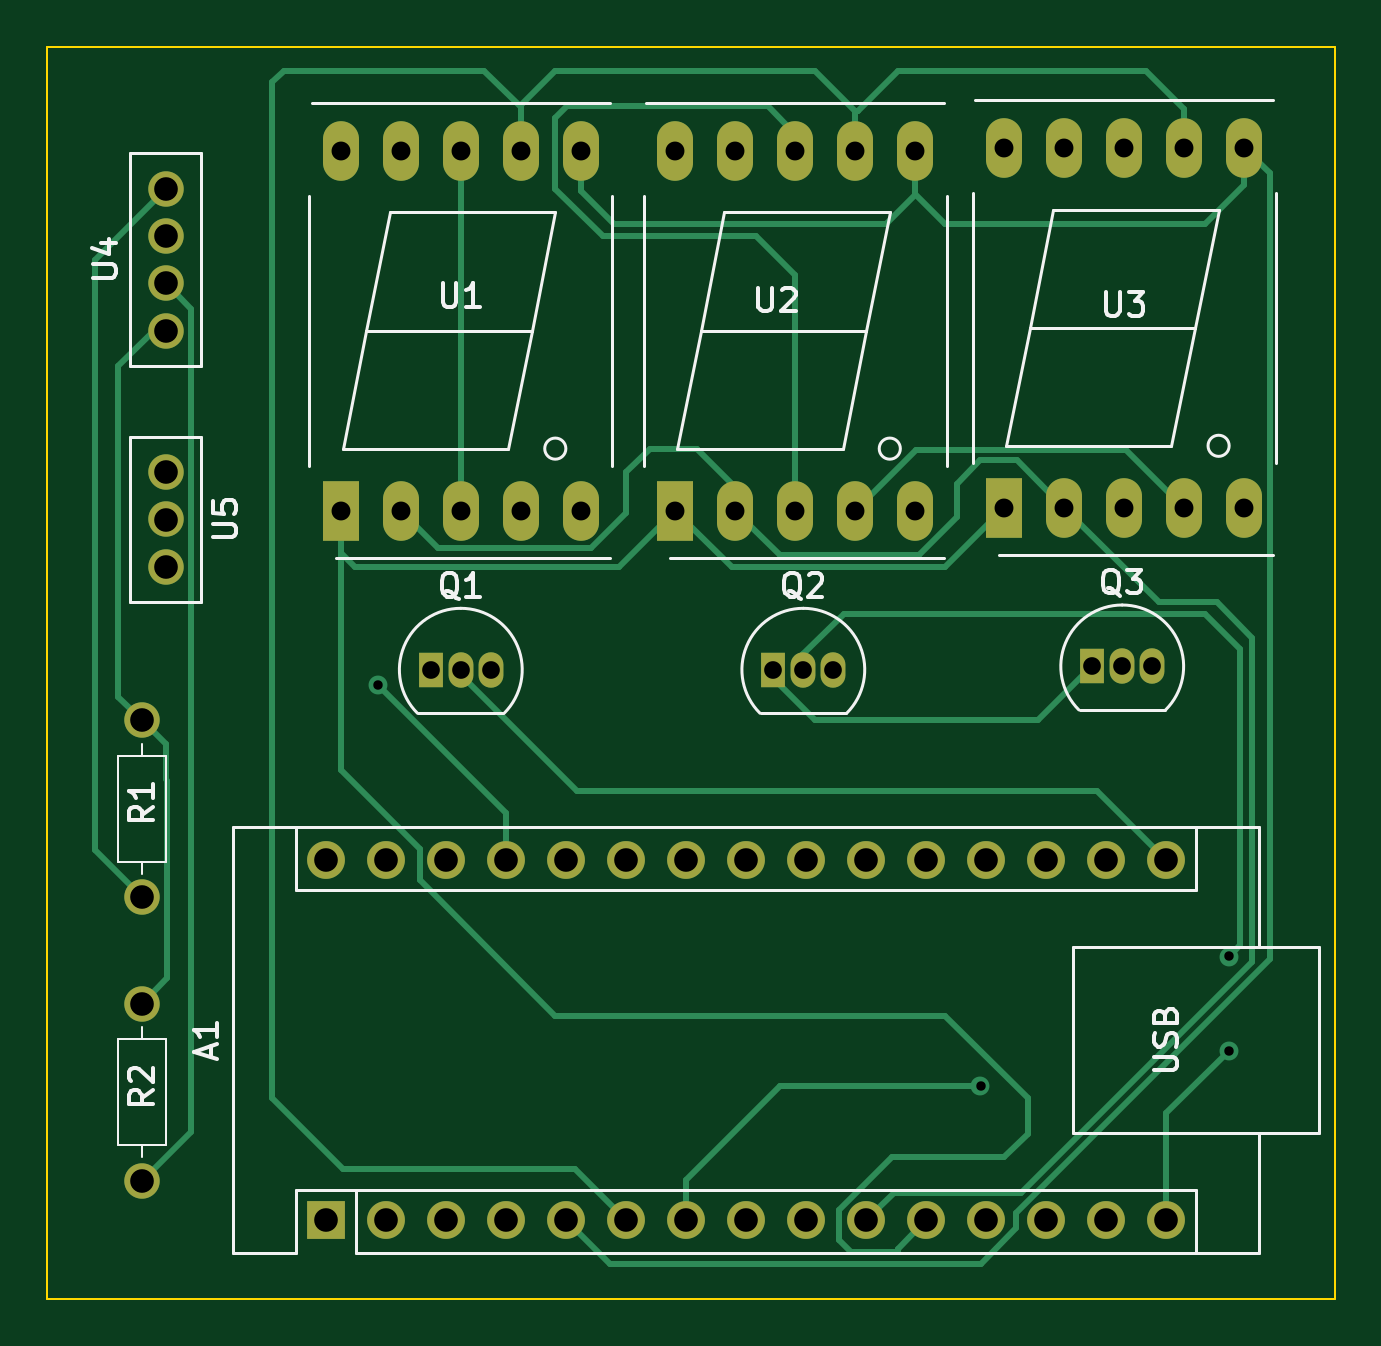
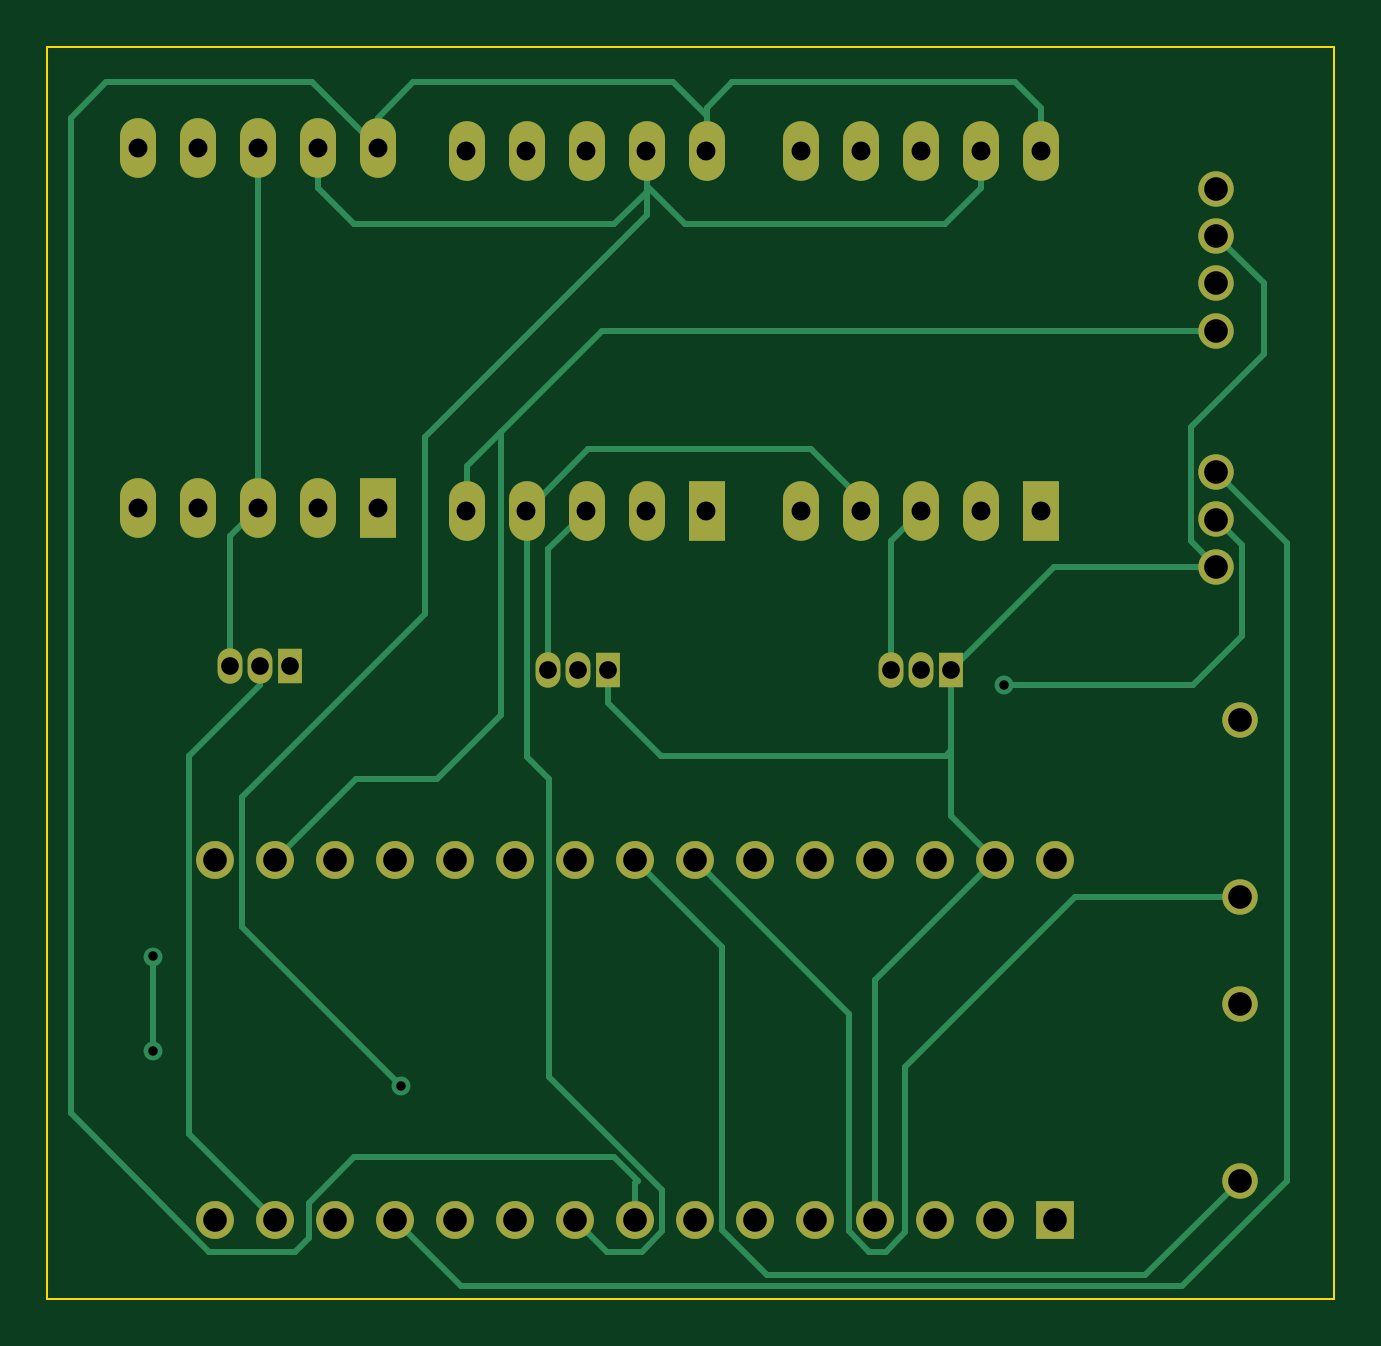
Circuit board: 9 layer files. Board 54.5 x 53.0 mm.
- bottom_copper: temp_reader-B_Cu.gbr (11857 bytes)
- bottom_mask: temp_reader-B_Mask.gbr (2997 bytes)
- bottom_silk: temp_reader-B_Silkscreen.gbr (513 bytes)
- outline: temp_reader-Edge_Cuts.gbr (669 bytes)
- top_copper: temp_reader-F_Cu.gbr (12532 bytes)
- top_mask: temp_reader-F_Mask.gbr (2997 bytes)
- top_silk: temp_reader-F_Silkscreen.gbr (18970 bytes)
- drill: temp_reader-NPTH.drl (333 bytes)
- drill: temp_reader-PTH.drl (1838 bytes)

=== bottom_copper: temp_reader-B_Cu.gbr (11857 bytes, source omitted) ===
=== bottom_mask: temp_reader-B_Mask.gbr ===
%TF.GenerationSoftware,KiCad,Pcbnew,7.0.1-3b83917a11~171~ubuntu22.04.1*%
%TF.CreationDate,2023-03-18T19:07:26-06:00*%
%TF.ProjectId,temp_reader,74656d70-5f72-4656-9164-65722e6b6963,rev?*%
%TF.SameCoordinates,Original*%
%TF.FileFunction,Soldermask,Bot*%
%TF.FilePolarity,Negative*%
%FSLAX46Y46*%
G04 Gerber Fmt 4.6, Leading zero omitted, Abs format (unit mm)*
G04 Created by KiCad (PCBNEW 7.0.1-3b83917a11~171~ubuntu22.04.1) date 2023-03-18 19:07:26*
%MOMM*%
%LPD*%
G01*
G04 APERTURE LIST*
%ADD10C,1.500000*%
%ADD11R,1.050000X1.500000*%
%ADD12O,1.050000X1.500000*%
%ADD13R,1.600000X1.600000*%
%ADD14O,1.600000X1.600000*%
%ADD15R,1.524000X2.524000*%
%ADD16O,1.524000X2.524000*%
G04 APERTURE END LIST*
D10*
%TO.C,U5*%
X124000000Y-79000000D03*
X124000000Y-77000000D03*
X124000000Y-75000000D03*
%TD*%
D11*
%TO.C,Q2*%
X149730000Y-83360000D03*
D12*
X151000000Y-83360000D03*
X152270000Y-83360000D03*
%TD*%
D11*
%TO.C,Q3*%
X163230000Y-83220000D03*
D12*
X164500000Y-83220000D03*
X165770000Y-83220000D03*
%TD*%
D10*
%TO.C,R2*%
X123000000Y-105000000D03*
X123000000Y-97500000D03*
%TD*%
D13*
%TO.C,A1*%
X130810000Y-106670000D03*
D14*
X133350000Y-106670000D03*
X135890000Y-106670000D03*
X138430000Y-106670000D03*
X140970000Y-106670000D03*
X143510000Y-106670000D03*
X146050000Y-106670000D03*
X148590000Y-106670000D03*
X151130000Y-106670000D03*
X153670000Y-106670000D03*
X156210000Y-106670000D03*
X158750000Y-106670000D03*
X161290000Y-106670000D03*
X163830000Y-106670000D03*
X166370000Y-106670000D03*
X166370000Y-91430000D03*
X163830000Y-91430000D03*
X161290000Y-91430000D03*
X158750000Y-91430000D03*
X156210000Y-91430000D03*
X153670000Y-91430000D03*
X151130000Y-91430000D03*
X148590000Y-91430000D03*
X146050000Y-91430000D03*
X143510000Y-91430000D03*
X140970000Y-91430000D03*
X138430000Y-91430000D03*
X135890000Y-91430000D03*
X133350000Y-91430000D03*
X130810000Y-91430000D03*
%TD*%
D15*
%TO.C,U2*%
X145580000Y-76620000D03*
D16*
X148120000Y-76620000D03*
X150660000Y-76620000D03*
X153200000Y-76620000D03*
X155740000Y-76620000D03*
X155740000Y-61380000D03*
X153200000Y-61380000D03*
X150660000Y-61380000D03*
X148120000Y-61380000D03*
X145580000Y-61380000D03*
%TD*%
D15*
%TO.C,U3*%
X159500000Y-76500000D03*
D16*
X162040000Y-76500000D03*
X164580000Y-76500000D03*
X167120000Y-76500000D03*
X169660000Y-76500000D03*
X169660000Y-61260000D03*
X167120000Y-61260000D03*
X164580000Y-61260000D03*
X162040000Y-61260000D03*
X159500000Y-61260000D03*
%TD*%
D10*
%TO.C,U4*%
X124000000Y-69000000D03*
X124000000Y-67000000D03*
X124000000Y-65000000D03*
X124000000Y-63000000D03*
%TD*%
D11*
%TO.C,Q1*%
X135230000Y-83360000D03*
D12*
X136500000Y-83360000D03*
X137770000Y-83360000D03*
%TD*%
D15*
%TO.C,U1*%
X131420000Y-76620000D03*
D16*
X133960000Y-76620000D03*
X136500000Y-76620000D03*
X139040000Y-76620000D03*
X141580000Y-76620000D03*
X141580000Y-61380000D03*
X139040000Y-61380000D03*
X136500000Y-61380000D03*
X133960000Y-61380000D03*
X131420000Y-61380000D03*
%TD*%
D10*
%TO.C,R1*%
X123000000Y-93000000D03*
X123000000Y-85500000D03*
%TD*%
M02*

=== bottom_silk: temp_reader-B_Silkscreen.gbr ===
%TF.GenerationSoftware,KiCad,Pcbnew,7.0.1-3b83917a11~171~ubuntu22.04.1*%
%TF.CreationDate,2023-03-18T19:07:25-06:00*%
%TF.ProjectId,temp_reader,74656d70-5f72-4656-9164-65722e6b6963,rev?*%
%TF.SameCoordinates,Original*%
%TF.FileFunction,Legend,Bot*%
%TF.FilePolarity,Positive*%
%FSLAX46Y46*%
G04 Gerber Fmt 4.6, Leading zero omitted, Abs format (unit mm)*
G04 Created by KiCad (PCBNEW 7.0.1-3b83917a11~171~ubuntu22.04.1) date 2023-03-18 19:07:25*
%MOMM*%
%LPD*%
G01*
G04 APERTURE LIST*
G04 APERTURE END LIST*
M02*

=== outline: temp_reader-Edge_Cuts.gbr ===
%TF.GenerationSoftware,KiCad,Pcbnew,7.0.1-3b83917a11~171~ubuntu22.04.1*%
%TF.CreationDate,2023-03-18T19:07:26-06:00*%
%TF.ProjectId,temp_reader,74656d70-5f72-4656-9164-65722e6b6963,rev?*%
%TF.SameCoordinates,Original*%
%TF.FileFunction,Profile,NP*%
%FSLAX46Y46*%
G04 Gerber Fmt 4.6, Leading zero omitted, Abs format (unit mm)*
G04 Created by KiCad (PCBNEW 7.0.1-3b83917a11~171~ubuntu22.04.1) date 2023-03-18 19:07:26*
%MOMM*%
%LPD*%
G01*
G04 APERTURE LIST*
%TA.AperFunction,Profile*%
%ADD10C,0.100000*%
%TD*%
G04 APERTURE END LIST*
D10*
X119000000Y-57000000D02*
X173500000Y-57000000D01*
X173500000Y-110000000D01*
X119000000Y-110000000D01*
X119000000Y-57000000D01*
M02*

=== top_copper: temp_reader-F_Cu.gbr (12532 bytes, source omitted) ===
=== top_mask: temp_reader-F_Mask.gbr ===
%TF.GenerationSoftware,KiCad,Pcbnew,7.0.1-3b83917a11~171~ubuntu22.04.1*%
%TF.CreationDate,2023-03-18T19:07:25-06:00*%
%TF.ProjectId,temp_reader,74656d70-5f72-4656-9164-65722e6b6963,rev?*%
%TF.SameCoordinates,Original*%
%TF.FileFunction,Soldermask,Top*%
%TF.FilePolarity,Negative*%
%FSLAX46Y46*%
G04 Gerber Fmt 4.6, Leading zero omitted, Abs format (unit mm)*
G04 Created by KiCad (PCBNEW 7.0.1-3b83917a11~171~ubuntu22.04.1) date 2023-03-18 19:07:25*
%MOMM*%
%LPD*%
G01*
G04 APERTURE LIST*
%ADD10C,1.500000*%
%ADD11R,1.050000X1.500000*%
%ADD12O,1.050000X1.500000*%
%ADD13R,1.600000X1.600000*%
%ADD14O,1.600000X1.600000*%
%ADD15R,1.524000X2.524000*%
%ADD16O,1.524000X2.524000*%
G04 APERTURE END LIST*
D10*
%TO.C,U5*%
X124000000Y-79000000D03*
X124000000Y-77000000D03*
X124000000Y-75000000D03*
%TD*%
D11*
%TO.C,Q2*%
X149730000Y-83360000D03*
D12*
X151000000Y-83360000D03*
X152270000Y-83360000D03*
%TD*%
D11*
%TO.C,Q3*%
X163230000Y-83220000D03*
D12*
X164500000Y-83220000D03*
X165770000Y-83220000D03*
%TD*%
D10*
%TO.C,R2*%
X123000000Y-105000000D03*
X123000000Y-97500000D03*
%TD*%
D13*
%TO.C,A1*%
X130810000Y-106670000D03*
D14*
X133350000Y-106670000D03*
X135890000Y-106670000D03*
X138430000Y-106670000D03*
X140970000Y-106670000D03*
X143510000Y-106670000D03*
X146050000Y-106670000D03*
X148590000Y-106670000D03*
X151130000Y-106670000D03*
X153670000Y-106670000D03*
X156210000Y-106670000D03*
X158750000Y-106670000D03*
X161290000Y-106670000D03*
X163830000Y-106670000D03*
X166370000Y-106670000D03*
X166370000Y-91430000D03*
X163830000Y-91430000D03*
X161290000Y-91430000D03*
X158750000Y-91430000D03*
X156210000Y-91430000D03*
X153670000Y-91430000D03*
X151130000Y-91430000D03*
X148590000Y-91430000D03*
X146050000Y-91430000D03*
X143510000Y-91430000D03*
X140970000Y-91430000D03*
X138430000Y-91430000D03*
X135890000Y-91430000D03*
X133350000Y-91430000D03*
X130810000Y-91430000D03*
%TD*%
D15*
%TO.C,U2*%
X145580000Y-76620000D03*
D16*
X148120000Y-76620000D03*
X150660000Y-76620000D03*
X153200000Y-76620000D03*
X155740000Y-76620000D03*
X155740000Y-61380000D03*
X153200000Y-61380000D03*
X150660000Y-61380000D03*
X148120000Y-61380000D03*
X145580000Y-61380000D03*
%TD*%
D15*
%TO.C,U3*%
X159500000Y-76500000D03*
D16*
X162040000Y-76500000D03*
X164580000Y-76500000D03*
X167120000Y-76500000D03*
X169660000Y-76500000D03*
X169660000Y-61260000D03*
X167120000Y-61260000D03*
X164580000Y-61260000D03*
X162040000Y-61260000D03*
X159500000Y-61260000D03*
%TD*%
D10*
%TO.C,U4*%
X124000000Y-69000000D03*
X124000000Y-67000000D03*
X124000000Y-65000000D03*
X124000000Y-63000000D03*
%TD*%
D11*
%TO.C,Q1*%
X135230000Y-83360000D03*
D12*
X136500000Y-83360000D03*
X137770000Y-83360000D03*
%TD*%
D15*
%TO.C,U1*%
X131420000Y-76620000D03*
D16*
X133960000Y-76620000D03*
X136500000Y-76620000D03*
X139040000Y-76620000D03*
X141580000Y-76620000D03*
X141580000Y-61380000D03*
X139040000Y-61380000D03*
X136500000Y-61380000D03*
X133960000Y-61380000D03*
X131420000Y-61380000D03*
%TD*%
D10*
%TO.C,R1*%
X123000000Y-93000000D03*
X123000000Y-85500000D03*
%TD*%
M02*

=== top_silk: temp_reader-F_Silkscreen.gbr (18970 bytes, source omitted) ===
=== drill: temp_reader-NPTH.drl ===
M48
; DRILL file {KiCad 7.0.1-3b83917a11~171~ubuntu22.04.1} date Sat 18 Mar 2023 07:07:34 PM MDT
; FORMAT={-:-/ absolute / inch / decimal}
; #@! TF.CreationDate,2023-03-18T19:07:34-06:00
; #@! TF.GenerationSoftware,Kicad,Pcbnew,7.0.1-3b83917a11~171~ubuntu22.04.1
; #@! TF.FileFunction,NonPlated,1,2,NPTH
FMAT,2
INCH
%
G90
G05
T0
M30

=== drill: temp_reader-PTH.drl ===
M48
; DRILL file {KiCad 7.0.1-3b83917a11~171~ubuntu22.04.1} date Sat 18 Mar 2023 07:07:34 PM MDT
; FORMAT={-:-/ absolute / inch / decimal}
; #@! TF.CreationDate,2023-03-18T19:07:34-06:00
; #@! TF.GenerationSoftware,Kicad,Pcbnew,7.0.1-3b83917a11~171~ubuntu22.04.1
; #@! TF.FileFunction,Plated,1,2,PTH
FMAT,2
INCH
; #@! TA.AperFunction,Plated,PTH,ViaDrill
T1C0.0157
; #@! TA.AperFunction,Plated,PTH,ComponentDrill
T2C0.0295
; #@! TA.AperFunction,Plated,PTH,ComponentDrill
T3C0.0315
; #@! TA.AperFunction,Plated,PTH,ComponentDrill
T4C0.0394
%
G90
G05
T1
X5.2362Y-3.3071
X6.2402Y-3.9764
X6.6535Y-3.7598
X6.6535Y-3.9173
T2
X5.324Y-3.2819
X5.374Y-3.2819
X5.424Y-3.2819
X5.8949Y-3.2819
X5.9449Y-3.2819
X5.9949Y-3.2819
X6.4264Y-3.2764
X6.4764Y-3.2764
X6.5264Y-3.2764
T3
X5.174Y-2.4165
X5.174Y-3.0165
X5.274Y-2.4165
X5.274Y-3.0165
X5.374Y-2.4165
X5.374Y-3.0165
X5.474Y-2.4165
X5.474Y-3.0165
X5.574Y-2.4165
X5.574Y-3.0165
X5.7315Y-2.4165
X5.7315Y-3.0165
X5.8315Y-2.4165
X5.8315Y-3.0165
X5.9315Y-2.4165
X5.9315Y-3.0165
X6.0315Y-2.4165
X6.0315Y-3.0165
X6.1315Y-2.4165
X6.1315Y-3.0165
X6.2795Y-2.4118
X6.2795Y-3.0118
X6.3795Y-2.4118
X6.3795Y-3.0118
X6.4795Y-2.4118
X6.4795Y-3.0118
X6.5795Y-2.4118
X6.5795Y-3.0118
X6.6795Y-2.4118
X6.6795Y-3.0118
T4
X4.8425Y-3.3661
X4.8425Y-3.6614
X4.8425Y-3.8386
X4.8425Y-4.1339
X4.8819Y-2.4803
X4.8819Y-2.5591
X4.8819Y-2.6378
X4.8819Y-2.7165
X4.8819Y-2.9528
X4.8819Y-3.0315
X4.8819Y-3.1102
X5.15Y-3.5996
X5.15Y-4.1996
X5.25Y-3.5996
X5.25Y-4.1996
X5.35Y-3.5996
X5.35Y-4.1996
X5.45Y-3.5996
X5.45Y-4.1996
X5.55Y-3.5996
X5.55Y-4.1996
X5.65Y-3.5996
X5.65Y-4.1996
X5.75Y-3.5996
X5.75Y-4.1996
X5.85Y-3.5996
X5.85Y-4.1996
X5.95Y-3.5996
X5.95Y-4.1996
X6.05Y-3.5996
X6.05Y-4.1996
X6.15Y-3.5996
X6.15Y-4.1996
X6.25Y-3.5996
X6.25Y-4.1996
X6.35Y-3.5996
X6.35Y-4.1996
X6.45Y-3.5996
X6.45Y-4.1996
X6.55Y-3.5996
X6.55Y-4.1996
T0
M30
